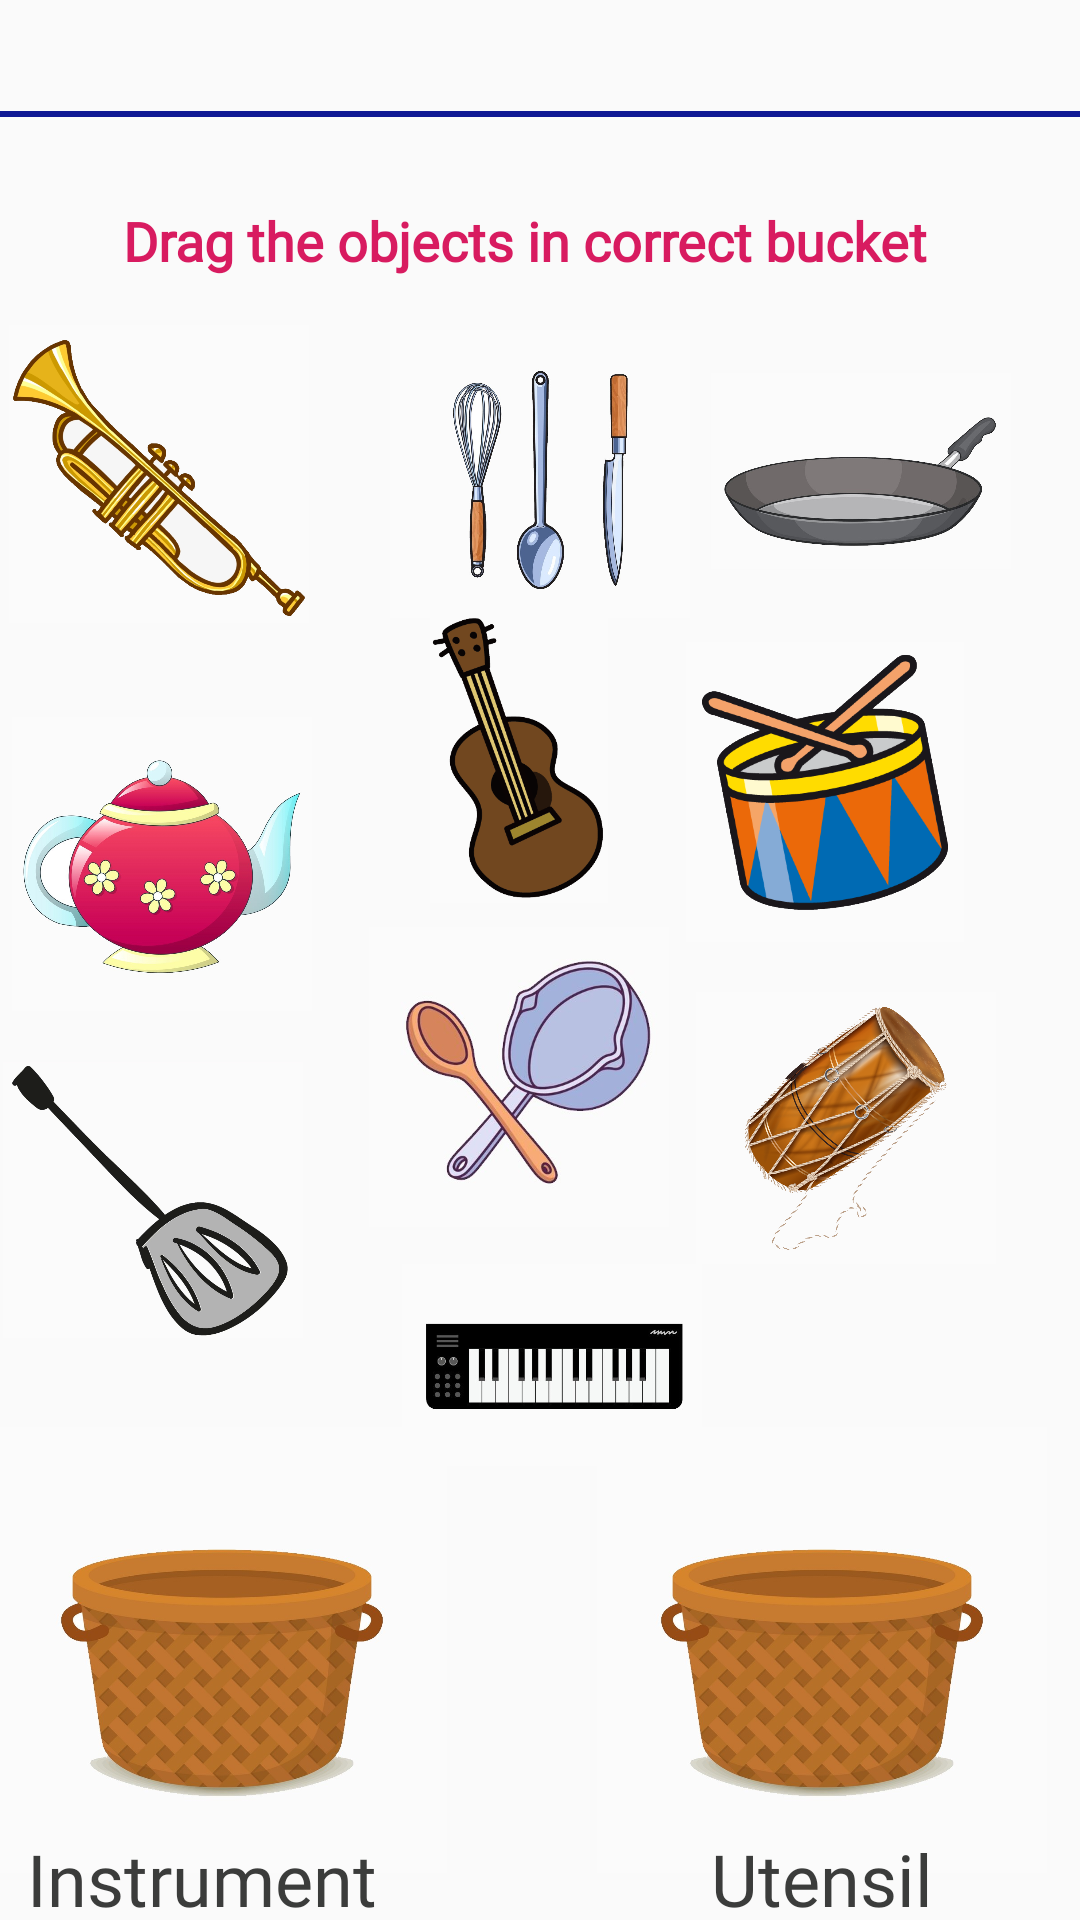

Write the Android layout XML for this screen, with the resource values it uses.
<!-- AndroidManifest.xml: application theme AppTheme -->
<!-- res/layout/activity_level_one.xml -->
<?xml version="1.0" encoding="utf-8"?>
<androidx.constraintlayout.widget.ConstraintLayout
    xmlns:android="http://schemas.android.com/apk/res/android"
    xmlns:tools="http://schemas.android.com/tools"
    xmlns:app="http://schemas.android.com/apk/res-auto"
    android:layout_width="match_parent"
    android:layout_height="match_parent"
    tools:context=".LevelOne">

    <ScrollView
        android:layout_width="403dp"
        android:layout_height="748dp"
        app:layout_constraintEnd_toEndOf="parent"
        app:layout_constraintStart_toStartOf="parent"
        app:layout_constraintTop_toTopOf="parent">

        <AbsoluteLayout
            android:layout_width="match_parent"
            android:layout_height="match_parent">

            <ImageView
                android:id="@+id/utensil"
                android:layout_width="150dp"
                android:layout_height="180dp"
                android:layout_marginStart="100dp"
                android:layout_marginLeft="100dp"
                android:layout_marginEnd="50dp"
                android:layout_marginRight="50dp"
                android:layout_marginBottom="72dp"
                android:layout_x="220dp"
                android:layout_y="460dp"
                app:srcCompat="@drawable/basket" />

            <ImageView
                android:id="@+id/instrument"
                android:layout_width="150dp"
                android:layout_height="180dp"
                android:layout_marginStart="50dp"
                android:layout_marginLeft="50dp"
                android:layout_marginEnd="100dp"
                android:layout_marginRight="100dp"
                android:layout_marginBottom="72dp"
                android:layout_x="20dp"
                android:layout_y="460dp"
                app:srcCompat="@drawable/basket" />

            <ImageView
                android:id="@+id/inst1"
                android:layout_width="100dp"
                android:layout_height="100dp"
                android:layout_marginStart="40dp"
                android:layout_marginLeft="40dp"
                android:layout_marginTop="212dp"
                android:layout_marginEnd="231dp"
                android:layout_marginRight="231dp"
                android:layout_marginBottom="4dp"
                android:layout_x="144dp"
                android:layout_y="201dp"
                app:srcCompat="@drawable/inst1" />

            <ImageView
                android:id="@+id/inst2"
                android:layout_width="100dp"
                android:layout_height="100dp"
                android:layout_marginStart="27dp"
                android:layout_marginLeft="27dp"
                android:layout_marginTop="19dp"
                android:layout_marginEnd="212dp"
                android:layout_marginRight="212dp"
                android:layout_marginBottom="45dp"
                android:layout_x="246dp"
                android:layout_y="214dp"
                app:srcCompat="@drawable/inst2" />

            <ImageView
                android:id="@+id/inst3"
                android:layout_width="100dp"
                android:layout_height="100dp"
                android:layout_marginStart="136dp"
                android:layout_marginLeft="136dp"
                android:layout_marginTop="36dp"
                android:layout_marginEnd="59dp"
                android:layout_marginRight="59dp"
                android:layout_marginBottom="475dp"
                android:layout_x="24dp"
                android:layout_y="108dp"
                app:srcCompat="@drawable/inst3" />

            <ImageView
                android:id="@+id/inst4"
                android:layout_width="100dp"
                android:layout_height="100dp"
                android:layout_x="253dp"
                android:layout_y="326dp"
                app:srcCompat="@drawable/inst4" />

            <ImageView
                android:id="@+id/inst5"
                android:layout_width="100dp"
                android:layout_height="100dp"
                android:layout_x="155dp"
                android:layout_y="405dp"
                app:srcCompat="@drawable/inst5" />

            <ImageView
                android:id="@+id/ut1"
                android:layout_width="100dp"
                android:layout_height="100dp"
                android:layout_marginStart="59dp"
                android:layout_marginLeft="59dp"
                android:layout_marginTop="45dp"
                android:layout_marginEnd="212dp"
                android:layout_marginRight="212dp"
                android:layout_marginBottom="475dp"
                android:layout_x="151dp"
                android:layout_y="108dp"
                app:srcCompat="@drawable/ut1" />

            <ImageView
                android:id="@+id/ut2"
                android:layout_width="100dp"
                android:layout_height="100dp"
                android:layout_marginStart="136dp"
                android:layout_marginLeft="136dp"
                android:layout_marginTop="202dp"
                android:layout_marginEnd="40dp"
                android:layout_marginRight="40dp"
                android:layout_marginBottom="38dp"
                android:layout_x="25dp"
                android:layout_y="238dp"
                app:srcCompat="@drawable/ut2" />

            <ImageView
                android:id="@+id/ut3"
                android:layout_width="100dp"
                android:layout_height="100dp"
                android:layout_marginStart="168dp"
                android:layout_marginLeft="168dp"
                android:layout_marginTop="38dp"
                android:layout_marginEnd="27dp"
                android:layout_marginRight="27dp"
                android:layout_marginBottom="36dp"
                android:layout_x="144dp"
                android:layout_y="309dp"
                app:srcCompat="@drawable/ut3" />

            <ImageView
                android:id="@+id/ut4"
                android:layout_width="100dp"
                android:layout_height="100dp"
                android:layout_x="258dp"
                android:layout_y="107dp"
                app:srcCompat="@drawable/ut4" />

            <ImageView
                android:id="@+id/ut5"
                android:layout_width="100dp"
                android:layout_height="100dp"
                android:layout_x="22dp"
                android:layout_y="350dp"
                app:srcCompat="@drawable/ut5" />

            <TextView
                android:id="@+id/set_time"
                android:layout_width="129dp"
                android:layout_height="30dp"
                android:layout_x="30dp"
                android:layout_y="610dp"
                android:text="Instrument"
                android:textColor="@color/colorPrimary"
                android:textSize="24sp"
                app:fontFamily="@font/berkshire_swash" />

            <TextView
                android:id="@+id/textView2"
                android:layout_width="wrap_content"
                android:layout_height="30dp"
                android:layout_x="258dp"
                android:layout_y="610dp"
                android:text="Utensil"
                android:textColor="@color/colorPrimary"
                android:textSize="24sp"
                app:fontFamily="@font/berkshire_swash" />

            <TextView
                android:id="@+id/textView3"
                android:layout_width="wrap_content"
                android:layout_height="wrap_content"
                android:layout_x="62dp"
                android:layout_y="68dp"
                android:fontFamily="@font/amita_bold"
                android:text="Drag the objects in correct bucket"
                android:textColor="@color/colorAccent"
                android:textSize="18sp"
                android:textStyle="bold"
                app:fontFamily="@font/amita" />

            <Button
                android:id="@+id/process"
                android:layout_width="wrap_content"
                android:layout_height="wrap_content"
                android:layout_x="149dp"
                android:layout_y="662dp"
                android:text="View Score"
                android:textSize="12sp"
                android:textStyle="italic" />

            <ImageView
                android:id="@+id/home"
                android:layout_width="wrap_content"
                android:layout_height="wrap_content"
                android:layout_x="2dp"
                android:layout_y="1dp"
                android:onClick="navigation"
                app:srcCompat="@drawable/menu_home" />

            <ImageView
                android:id="@+id/next"
                android:layout_width="wrap_content"
                android:layout_height="wrap_content"
                android:layout_x="356dp"
                android:layout_y="1dp"
                android:onClick="navigation"
                app:srcCompat="@drawable/next" />

            <ImageView
                android:id="@+id/imageView6"
                android:layout_width="wrap_content"
                android:layout_height="wrap_content"
                android:layout_x="1dp"
                android:layout_y="36dp"
                app:srcCompat="@drawable/line" />

        </AbsoluteLayout>
    </ScrollView>
</androidx.constraintlayout.widget.ConstraintLayout>
<!-- resources referenced by this layout -->
<resources>
  <color name="colorAccent">#D81B60</color>
  <color name="colorPrimary">#3b3c3b</color>
  <!-- drawable basket: jpg bitmap (drawable, 56330 bytes) -->
  <!-- drawable inst1: png bitmap (drawable, 21979 bytes) -->
  <!-- drawable inst2: png bitmap (drawable, 150908 bytes) -->
  <!-- drawable inst3: png bitmap (drawable, 223243 bytes) -->
  <!-- drawable inst4: png bitmap (drawable, 322853 bytes) -->
  <!-- drawable inst5: jpg bitmap (drawable, 20744 bytes) -->
  <!-- drawable line: png bitmap (drawable, 157 bytes) -->
  <!-- drawable ut1: jpg bitmap (drawable, 72222 bytes) -->
  <!-- drawable ut2: jpg bitmap (drawable, 83548 bytes) -->
  <!-- drawable ut3: jpg bitmap (drawable, 27963 bytes) -->
  <!-- drawable ut4: png bitmap (drawable, 108039 bytes) -->
  <!-- drawable ut5: png bitmap (drawable, 143893 bytes) -->
  <style name="AppTheme" parent="Theme.AppCompat.Light.DarkActionBar">
          
          <item name="colorPrimary">@color/colorPrimary</item>
          <item name="colorPrimaryDark">@color/colorPrimaryDark</item>
          <item name="colorAccent">@color/brown</item>
      </style>
  <color name="colorPrimaryDark">#201f1f</color>
  <color name="brown">#620A2A</color>
</resources>
